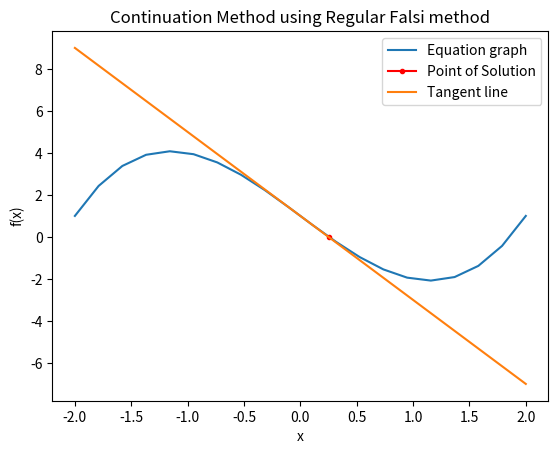

This chart was generated by the following Python code:
import matplotlib.pyplot as plt
import numpy as np
def secant(f,a,b,tol,n):
#	i=0
#	u=np.zeros(10)
#	u[0]=x1
#	u[1]=x2
	for i in range(n):
		x1=(a*f(b)-b*f(a))/(f(b)-f(a))
#		u[i+1]=xnew
#		xnew=(f(x2)*x1
#-f(x1)*x2)/(f(x2)-f(x1))
		if f(x1)<0:
			b=x1
		else:
			a=x1
		print(i,"%10f"%x1)
	return i,x1
def f(x):
	return x**3-4*x+1
a=0
b=1
tol=1.e-19
n=20
x=np.linspace(-2,2,20)
y=1-4*x
i,x1 =secant(f,a,b,tol,n)
print()
print(i,"%10f"%x1)
plt.ylabel("f(x)")
plt.xlabel("x")
plt.plot(x,f(x),label="Equation graph")
plt.plot(x1,f(x1),"r.-",label="Point of Solution")
plt.plot(x,y,label="Tangent line")
plt.legend()
plt.title("Continuation Method using Regular Falsi method")
plt.show()
